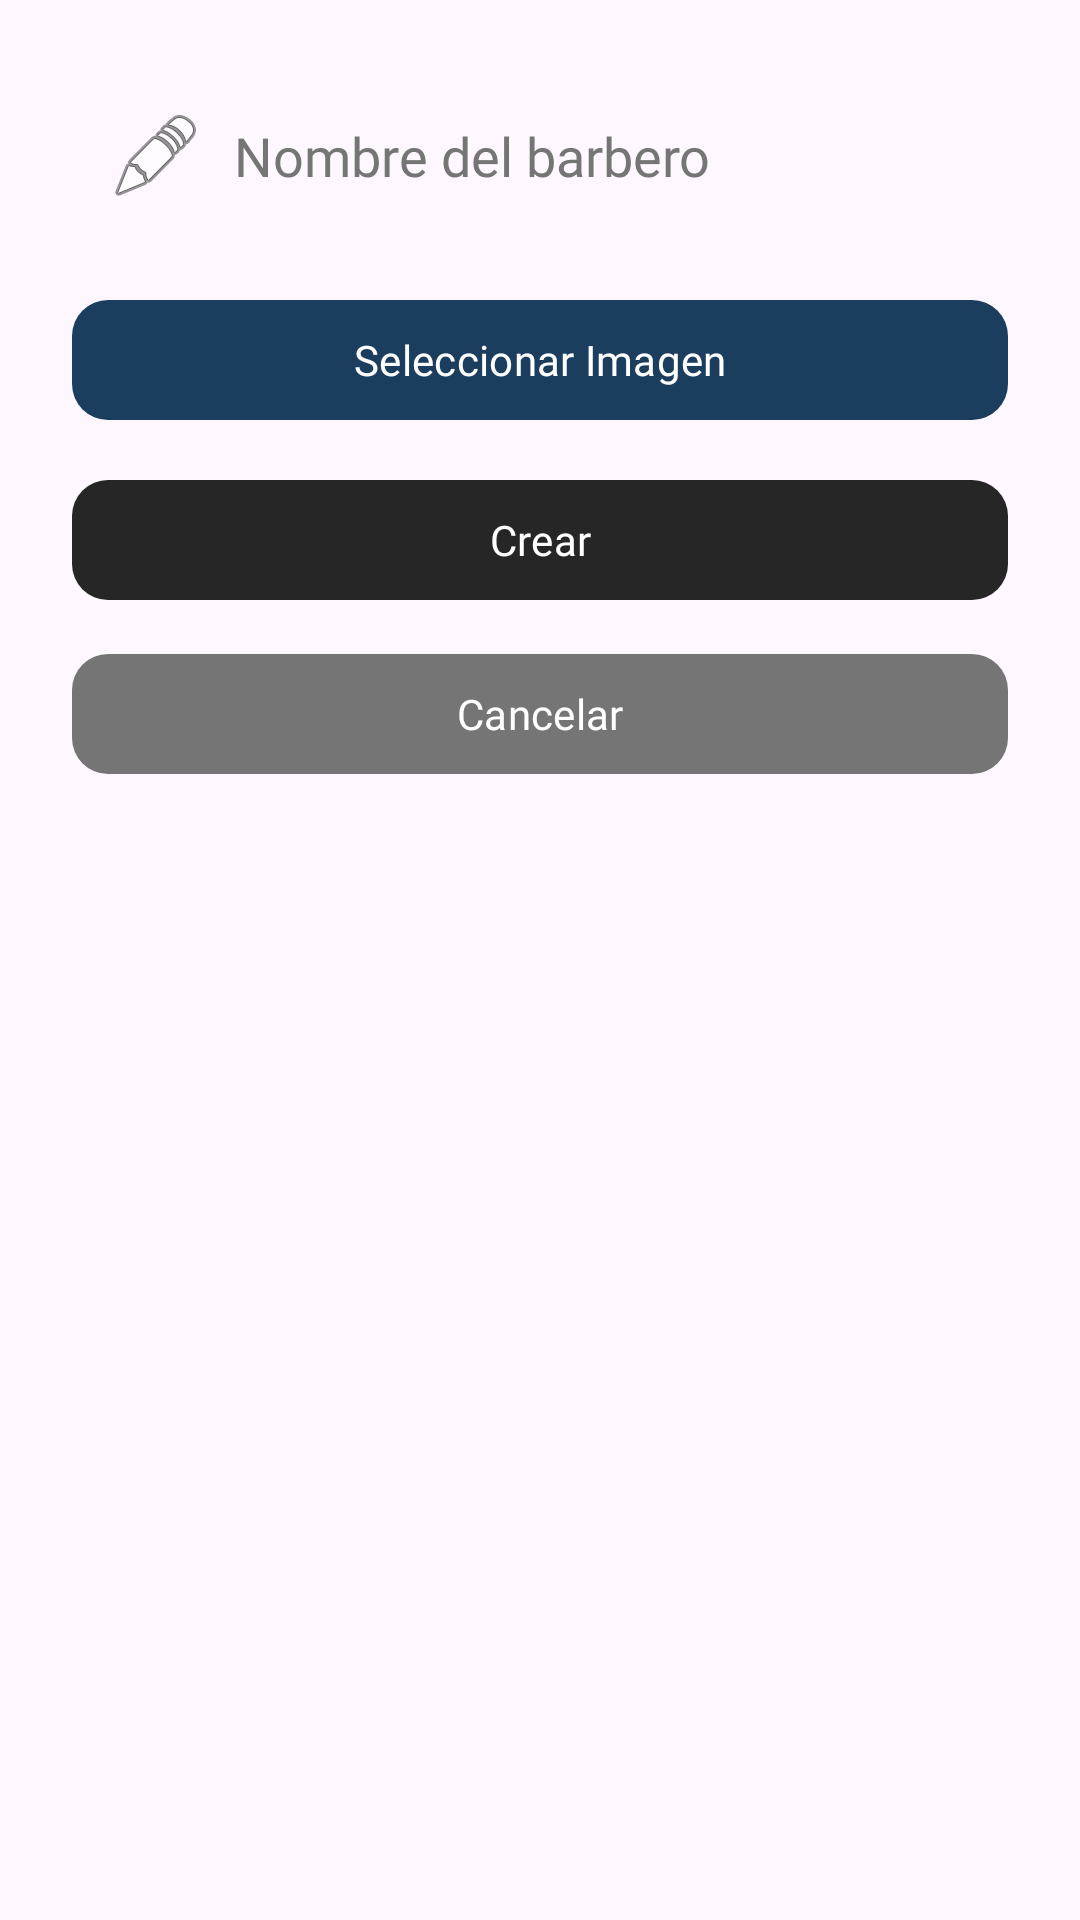

The Android layout XML behind this screen, and the referenced resources:
<!-- AndroidManifest.xml: application theme Theme.TA_avance -->
<!-- res/layout/popup_nuevo_barbero.xml -->
<LinearLayout xmlns:android="http://schemas.android.com/apk/res/android"
    xmlns:app="http://schemas.android.com/apk/res-auto"
    android:layout_width="300dp"
    android:layout_height="wrap_content"
    android:orientation="vertical"
    android:padding="24dp"
    android:background="@drawable/popup_background"
    android:elevation="8dp">

    <EditText
        android:id="@+id/etNombreNuevoBarbero"
        android:layout_width="match_parent"
        android:layout_height="wrap_content"
        android:hint="Nombre del barbero"
        android:inputType="textPersonName"
        android:drawableStart="@android:drawable/ic_menu_edit"
        android:drawablePadding="10dp"
        android:padding="12dp"
        android:background="@drawable/popup_background"
        android:textColor="@color/barber_black_deep"
        android:textColorHint="@color/barber_gray"
        android:fontFamily="@font/oswald_regular"
        android:layout_marginBottom="16dp" />

    
    <com.google.android.material.button.MaterialButton
        android:id="@+id/btnSeleccionarImagen"
        android:layout_width="match_parent"
        android:layout_height="48dp"
        android:text="Seleccionar Imagen"
        android:textColor="@color/white"
        app:backgroundTint="@color/barber_blue_navy"
        app:cornerRadius="12dp"
        android:fontFamily="@font/oswald_bold"
        android:layout_marginBottom="12dp" />

    <com.google.android.material.button.MaterialButton
        android:id="@+id/btnCrearBarbero"
        android:layout_width="match_parent"
        android:layout_height="48dp"
        android:text="Crear"
        android:textColor="@color/white"
        app:backgroundTint="@color/barber_black_deep"
        app:cornerRadius="12dp"
        android:fontFamily="@font/oswald_bold"
        android:layout_marginBottom="10dp" />

    <com.google.android.material.button.MaterialButton
        android:id="@+id/btnCancelar"
        android:layout_width="match_parent"
        android:layout_height="48dp"
        android:text="Cancelar"
        android:textColor="@color/white"
        app:backgroundTint="@color/barber_gray"
        app:cornerRadius="12dp"
        android:fontFamily="@font/oswald_bold" />

</LinearLayout>
<!-- resources referenced by this layout -->
<resources>
  <color name="barber_black_deep">#262626</color>
  <color name="barber_blue_navy">#1B3E5F</color>
  <color name="barber_gray">#757575</color>
  <color name="white">#FFFFFFFF</color>
  <style name="Theme.TA_avance" parent="Base.Theme.TA_avance" />
  <style name="Base.Theme.TA_avance" parent="Theme.Material3.DayNight.NoActionBar">
          
          
      </style>
</resources>
